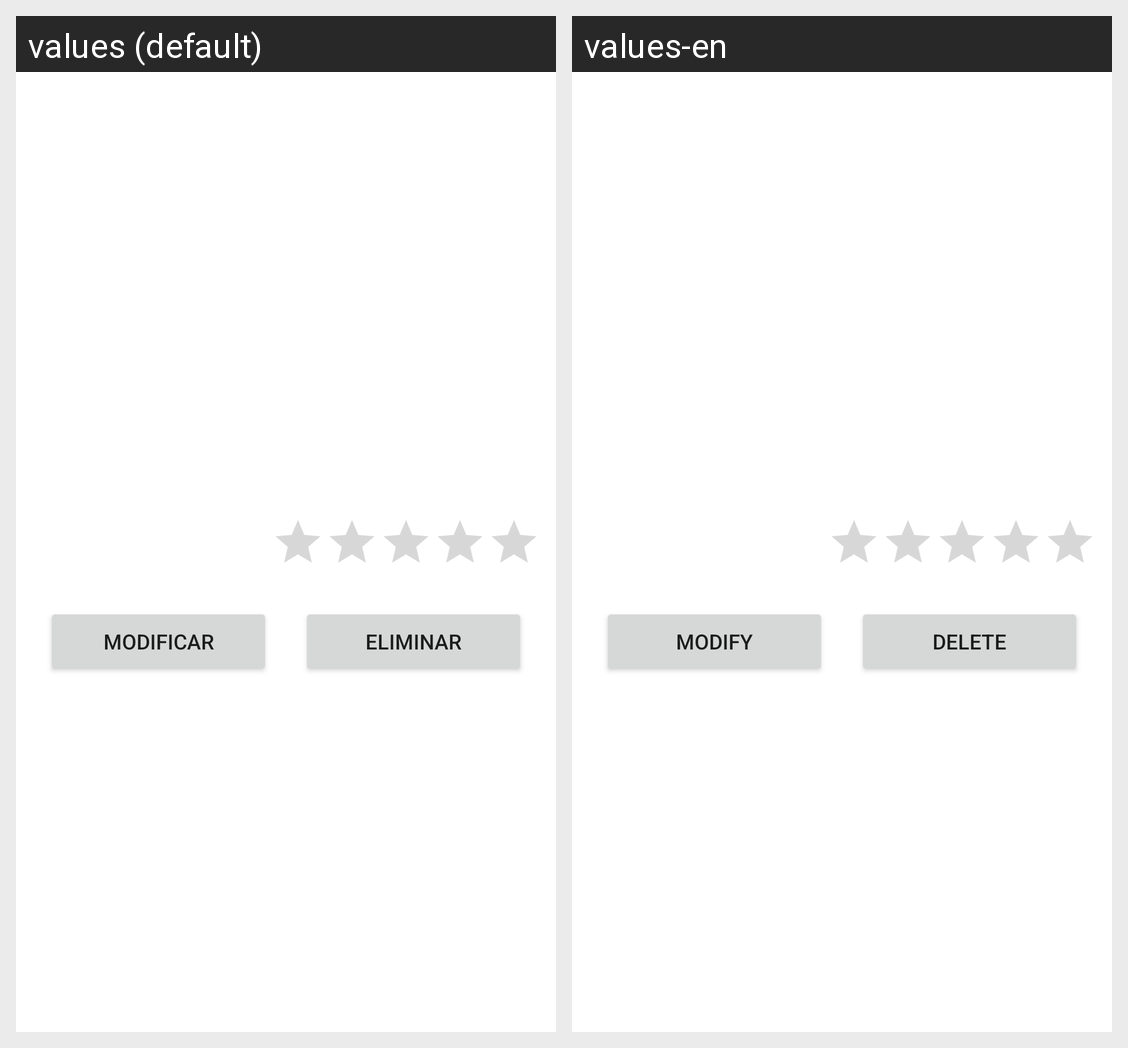

Here is an Android app screen in its default locale and in the app's own translations. Write out the translated-string differences for the strings that appear on this screen.
Android screen res/layout/visit.xml rendered under 2 locales, left to right: values (default), values-en. Device: Nexus 5 (rendered at 1080×1920; each locale shown at half size, 540×960, under a caption strip naming it); theme Theme.TripAlbum.
Strings drawn on this screen, with the default value and each locale's value (text and hints the layout hard-codes, and strings that could not be matched under every locale, appear in the picture but are not listed):

modify_button
  values: Modificar
  values-en: Modify

delete_button
  values: Eliminar
  values-en: Delete
